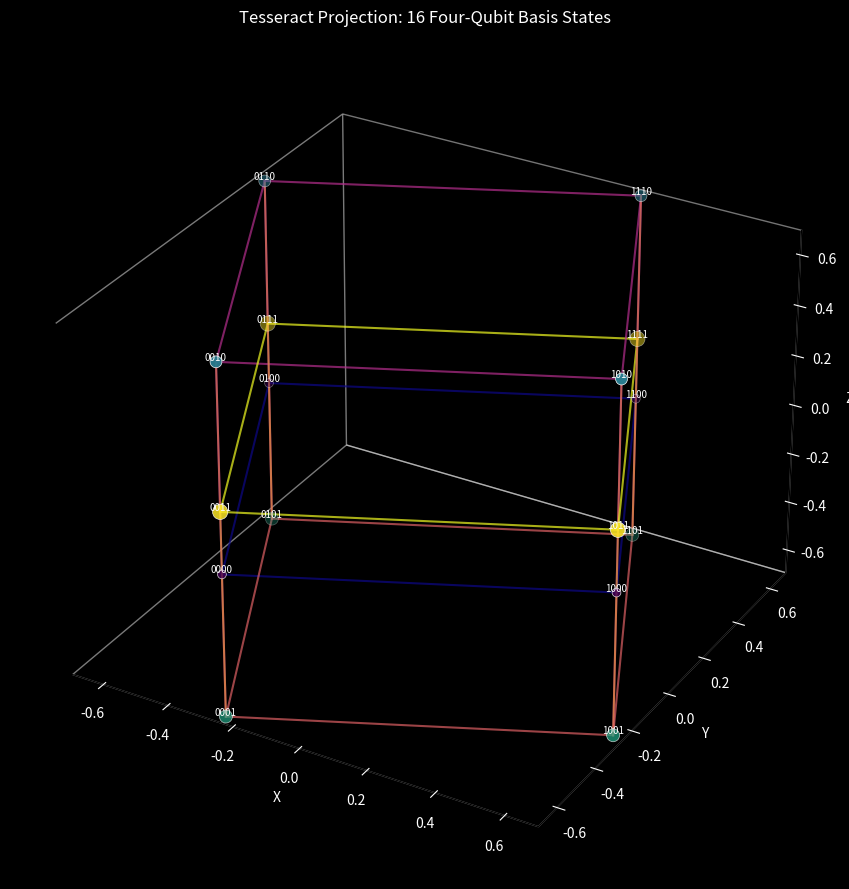

Here is the Python script that generated this plot:
#!/usr/bin/env python3
"""Tesseract projection with 16 four-qubit basis states as vertices."""
import numpy as np
import matplotlib
matplotlib.use("Agg")
import matplotlib.pyplot as plt
from mpl_toolkits.mplot3d import Axes3D
from itertools import product

# 16 vertices of the tesseract: all binary combinations for 4 qubits
verts4 = np.array(list(product([0, 1], repeat=4)), dtype=float)
# Center them
verts4 -= 0.5

# Simple rotation/projection from 4D to 3D
theta = np.radians(25)
phi = np.radians(35)

def rot_xy(angle):
    c, s = np.cos(angle), np.sin(angle)
    return np.array([
        [c, -s, 0, 0],
        [s,  c, 0, 0],
        [0,  0, 1, 0],
        [0,  0, 0, 1]
    ])

def rot_zw(angle):
    c, s = np.cos(angle), np.sin(angle)
    return np.array([
        [1, 0, 0, 0],
        [0, 1, 0, 0],
        [0, 0, c, -s],
        [0, 0, s,  c]
    ])

R = rot_xy(theta) @ rot_zw(phi)
verts_rot = verts4 @ R.T

# Project to 3D by dropping the 4th coordinate
verts3 = verts_rot[:, :3]

# Depth for shading (use the dropped coordinate)
depth = verts_rot[:, 3]
dmin, dmax = depth.min(), depth.max()
norm_depth = (depth - dmin) / (dmax - dmin + 1e-12)

# Edges: connect vertices that differ by exactly one bit
edges = []
for i in range(16):
    for j in range(i + 1, 16):
        if np.sum(np.abs(verts4[i] - verts4[j])) == 1.0:
            edges.append((i, j))

fig = plt.figure(figsize=(11, 9), facecolor="black")
ax = fig.add_subplot(111, projection="3d", facecolor="black")

# Plot edges with depth-based color
for i, j in edges:
    avg_depth = (norm_depth[i] + norm_depth[j]) / 2
    color = plt.cm.plasma(avg_depth)
    ax.plot(
        [verts3[i, 0], verts3[j, 0]],
        [verts3[i, 1], verts3[j, 1]],
        [verts3[i, 2], verts3[j, 2]],
        color=color, linewidth=1.5, alpha=0.7
    )

# Plot vertices, size and color by depth
sizes = 40 + 80 * norm_depth
colors = plt.cm.viridis(norm_depth)
ax.scatter(
    verts3[:, 0], verts3[:, 1], verts3[:, 2],
    s=sizes, c=colors, edgecolors="white", linewidths=0.5, zorder=5
)

# Label each vertex with its qubit state
labels = ["".join(str(int(b + 0.5)) for b in v) for v in verts4 + 0.5]
for k, label in enumerate(labels):
    ax.text(
        verts3[k, 0], verts3[k, 1], verts3[k, 2],
        label, color="white", fontsize=7, ha="center", va="bottom"
    )

ax.set_title("Tesseract Projection: 16 Four-Qubit Basis States", color="white", pad=20)
ax.set_xlabel("X", color="white")
ax.set_ylabel("Y", color="white")
ax.set_zlabel("Z", color="white")
ax.tick_params(colors="white")
ax.xaxis.pane.fill = False
ax.yaxis.pane.fill = False
ax.zaxis.pane.fill = False
ax.grid(False)

# Equal aspect
max_range = np.array([verts3.max(axis=0) - verts3.min(axis=0)]).max() / 2
mid = verts3.mean(axis=0)
ax.set_xlim(mid[0] - max_range, mid[0] + max_range)
ax.set_ylim(mid[1] - max_range, mid[1] + max_range)
ax.set_zlim(mid[2] - max_range, mid[2] + max_range)

plt.tight_layout()
plt.savefig("tesseract_qubits_3d.png", dpi=150, facecolor="black", bbox_inches="tight")
print("Saved tesseract_qubits_3d.png")
print(f"Vertices: {len(verts4)}, Edges: {len(edges)}")
